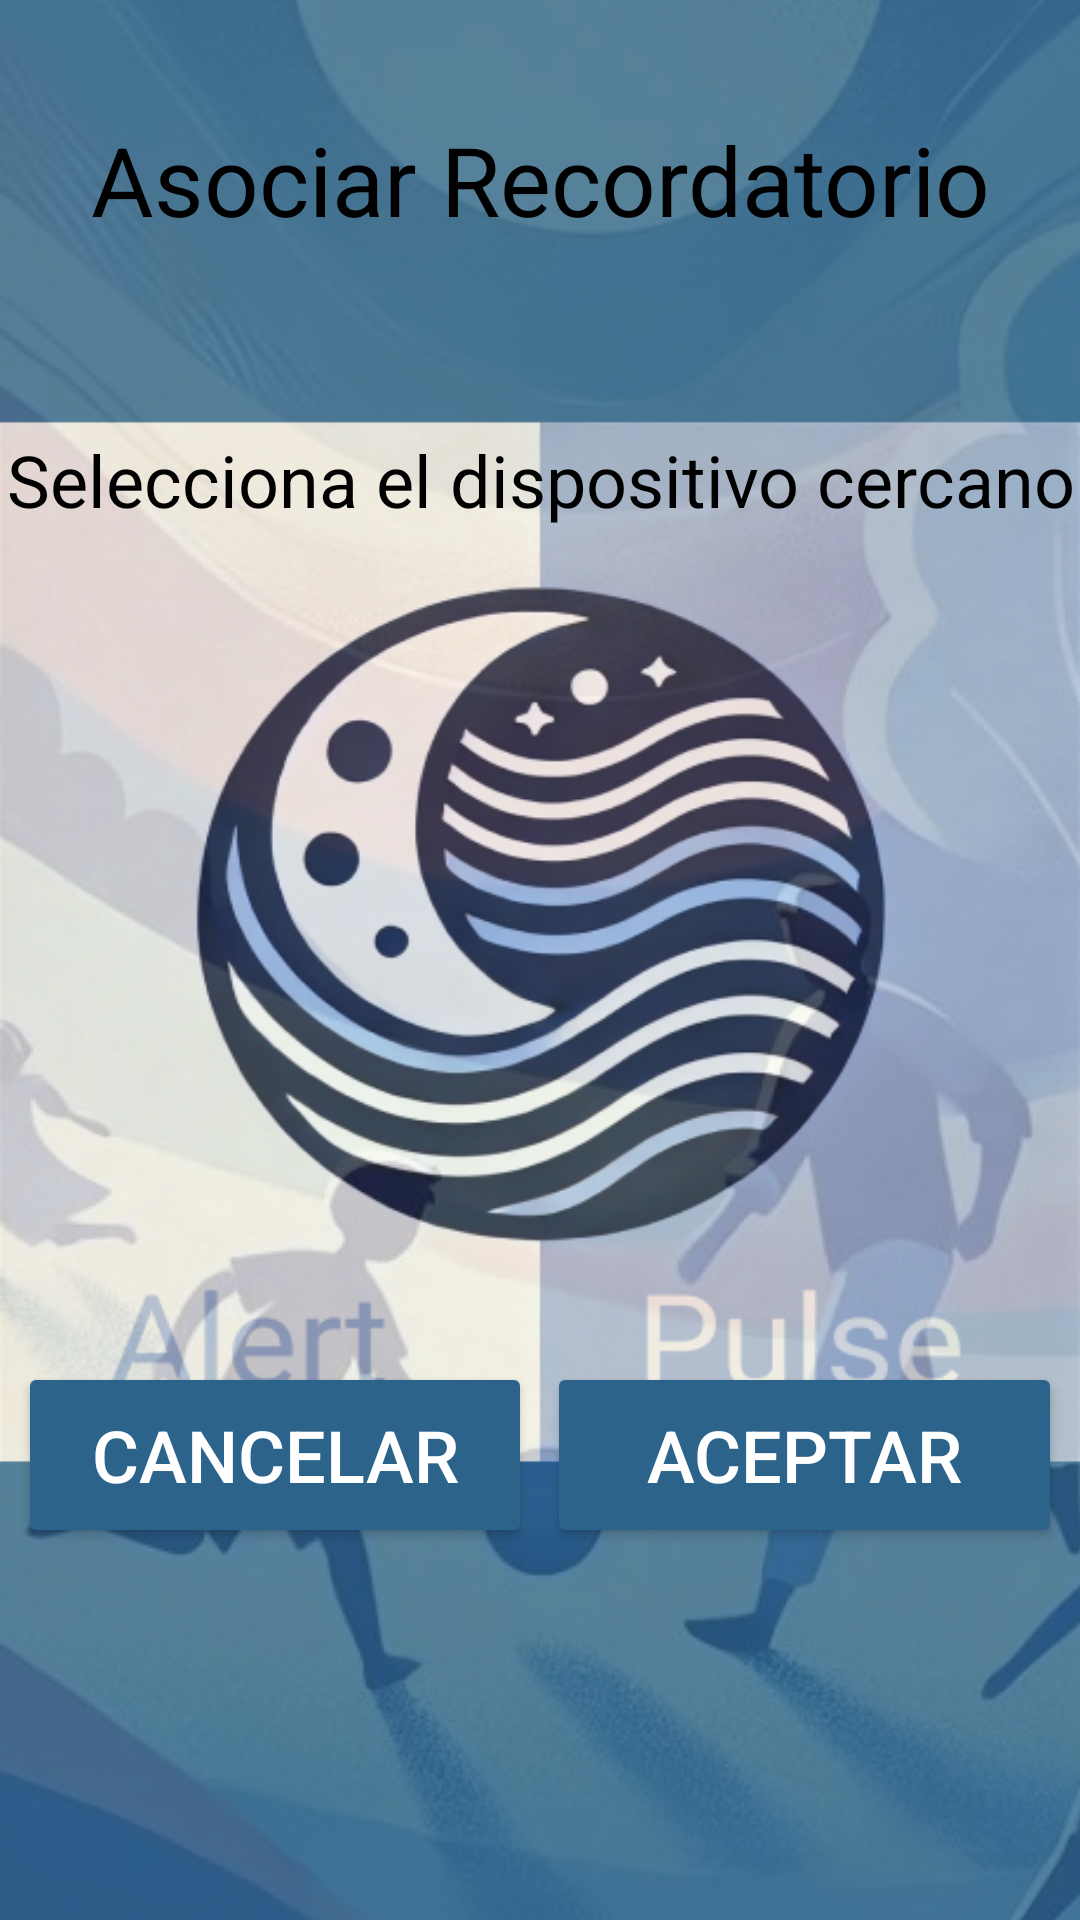

Reconstruct the res/layout file that produces this screen, plus the resources it refers to.
<!-- AndroidManifest.xml: application theme Theme.SplashScreen -->
<!-- res/layout/fragment_asociate_select_reminder.xml -->
<?xml version="1.0" encoding="utf-8"?>
<RelativeLayout xmlns:android="http://schemas.android.com/apk/res/android"
    xmlns:app="http://schemas.android.com/apk/res-auto"
    xmlns:tools="http://schemas.android.com/tools"
    android:id="@+id/asociateselectremindertest"
    android:paddingTop="10dp"
    android:layout_width="match_parent"
    android:layout_height="match_parent"
    android:layout_alignParentStart="true"
    android:layout_alignParentTop="true"
    android:background="@drawable/centered_background_two"
    android:clipToOutline="true"
    android:theme="@style/Theme.MyApplication"
    tools:context="com.alertpulse.myapplication.AsociateSelectFragment">

    
    <RelativeLayout
        xmlns:android="http://schemas.android.com/apk/res/android"
        android:id="@+id/section_4"
        android:layout_width="411dp"
        android:layout_height="100dp"
        android:clipToOutline="true"
        >
        <TextView
            android:id="@+id/crear_nueva"
            android:layout_centerVertical="true"
            android:layout_width="420dp"
            android:layout_height="50dp"
            android:text="@string/asociar_recordatorio"
            android:textAppearance="@style/crear_nueva"
            android:lineSpacingExtra="2sp"
            android:gravity="center_horizontal|center_vertical"
            />
    </RelativeLayout>

    
    <RelativeLayout
        xmlns:android="http://schemas.android.com/apk/res/android"
        android:id="@+id/section_5"
        android:layout_width="411dp"
        android:layout_height="100dp"
        android:clipToOutline="true"
        android:layout_below="@id/section_4"
        >
        <TextView
            android:id="@+id/asociar_info"
            android:layout_centerVertical="true"
            android:layout_width="420dp"
            android:layout_height="wrap_content"
            android:text="@string/asociar_selecciona"
            android:textAppearance="@style/asociar_info"
            android:lineSpacingExtra="2sp"
            android:gravity="center_horizontal|center_vertical"
            />
    </RelativeLayout>
    
    <RelativeLayout
        android:id="@+id/section_9"
        android:layout_width="411dp"
        android:layout_height="200dp"
        android:clipToOutline="true"


        android:layout_below="@id/section_5"
        >
        <androidx.recyclerview.widget.RecyclerView
            android:id="@+id/devicesRv"
            android:layout_width="match_parent"
            android:layout_height="match_parent"
            tools:listitem="@layout/fragment_devices_list"/>


    </RelativeLayout>


    <RelativeLayout
        android:id="@+id/section_11"
        android:layout_width="411dp"
        android:layout_height="150dp"
        android:clipToOutline="true"
        android:paddingLeft="4dp"
        android:paddingRight="4dp"
        android:layout_below="@id/section_9"
        >

        <Button
            android:id="@+id/buttonCancelAsociate"
            android:layout_width="203dp"
            android:layout_height="62dp"
            android:layout_centerVertical="true"
            android:layout_centerHorizontal="true"
            android:layout_alignParentLeft="true"
            android:layout_toLeftOf="@+id/center_divider_action"
            android:layout_marginLeft="2dp"
            android:backgroundTint="@color/schemesPrimary"
            android:text="@string/cancelar"
            android:textColor="@color/colorBackground"
            android:textSize="@dimen/textAppearanceHeadlineSmall" />

        <Button
            android:id="@+id/buttonAcceptAsociate"
            android:layout_width="203dp"
            android:layout_height="62dp"
            android:layout_centerVertical="true"
            android:layout_centerHorizontal="true"
            android:layout_alignParentRight="true"
            android:layout_marginRight="2dp"
            android:layout_toRightOf="@+id/center_divider_action"
            android:backgroundTint="@color/schemesPrimary"
            android:text="@string/aceptar"
            android:textColor="@color/colorBackground"
            android:textSize="@dimen/textAppearanceHeadlineSmall" />

        <View
            android:id="@+id/center_divider_action"
            android:layout_width="5dp"
            android:layout_height="match_parent"
            android:layout_centerInParent="true"
            android:visibility="invisible" />
    </RelativeLayout>
</RelativeLayout>
<!-- res/layout/fragment_devices_list.xml (included above) -->
<?xml version="1.0" encoding="utf-8"?>
<layout xmlns:android="http://schemas.android.com/apk/res/android"
    xmlns:app="http://schemas.android.com/apk/res-auto"
    xmlns:tools="http://schemas.android.com/tools">

    <data>
        <variable
            name="device"
            type="com.alertpulse.myapplication.models.Devices" />
    </data>

    <androidx.constraintlayout.widget.ConstraintLayout
        android:layout_width="match_parent"
        android:layout_height="wrap_content">

        <com.google.android.material.card.MaterialCardView
            android:id="@+id/cardViewArtist"
            android:layout_width="match_parent"
            android:layout_height="wrap_content"
            android:background="@color/schemesPrimaryContainer"
            android:backgroundTint="@color/schemesPrimaryContainer"
            app:cardCornerRadius="3dp"
            android:layout_marginBottom="2dp"
            app:layout_constraintBottom_toBottomOf="parent"
            app:layout_constraintEnd_toEndOf="parent"
            app:layout_constraintStart_toStartOf="parent"
            app:layout_constraintTop_toTopOf="parent"
            app:strokeColor="@color/schemesPrimaryContainer"
            style="@style/MaterialCardItemStyle"
            app:strokeWidth="1dp">

            <RelativeLayout
                android:layout_width="match_parent"
                android:layout_height="wrap_content"
                android:layout_margin="10dp"
                android:orientation="vertical">



                <TextView
                    android:id="@+id/artistNameTxt"
                    android:layout_width="match_parent"
                    android:layout_height="wrap_content"
                    android:layout_alignParentTop="true"
                    android:layout_centerVertical="true"
                    android:textColor="@color/black"
                    android:paddingStart="8dp"
                    android:paddingEnd="8dp"
                    android:paddingBottom="3dp"
                    android:text="@{device.name}"
                    android:textSize="@dimen/textAppearanceHeadlineSmall"
                    tools:text="Mi Band6" />





                
                <ImageView
                    android:id="@+id/deleteAsociateIcon"
                    android:layout_width="wrap_content"
                    android:layout_height="wrap_content"
                    android:layout_alignParentRight="true"
                    android:layout_centerVertical="true"
                    android:src="@drawable/baseline_delete_48"
                    android:contentDescription="First Icon"
                    android:paddingStart="4dp" />

                
                <ImageView
                    android:id="@+id/linkIcon"
                    android:layout_width="wrap_content"
                    android:layout_height="wrap_content"
                    android:layout_toLeftOf="@id/deleteAsociateIcon"
                    android:layout_centerVertical="true"
                    android:src="@drawable/baseline_link_48"
                    android:contentDescription="Second Icon"
                    android:paddingEnd="4dp" />



            </RelativeLayout>

        </com.google.android.material.card.MaterialCardView>

    </androidx.constraintlayout.widget.ConstraintLayout>

</layout>
<!-- resources referenced by this layout -->
<resources>
  <color name="black">#FF000000</color>
  <color name="colorBackground">#FFFFFF</color>
  <color name="schemesPrimary">#2B638B</color>
  <color name="schemesPrimaryContainer">#CCE5FF</color>
  <dimen name="textAppearanceHeadlineSmall">24sp</dimen>
  <string name="aceptar">Aceptar</string>
  <string name="asociar_recordatorio">Asociar Recordatorio</string>
  <string name="asociar_selecciona">Selecciona el dispositivo cercano</string>
  <string name="cancelar">Cancelar</string>
  <style name="asociar_info">
          <item name="android:textSize">@dimen/textAppearanceHeadlineSmall</item>
          <item name="android:textColor">#000000</item>
      </style>
  <style name="crear_nueva">
          <item name="android:textSize">@dimen/textAppearanceHeadlineLarge</item>
          <item name="android:textColor">#000000</item>
      </style>
  <color name="schemesOnSecondaryContainer">#1D192B</color>
  <style name="Base.Theme.MyApplication" parent="Theme.Material3.DayNight.NoActionBar">
          
          
      </style>
  <color name="md_theme_primary">#415F91</color>
  <color name="md_theme_onPrimary">#FFFFFF</color>
  <color name="md_theme_primaryContainer">#D6E3FF</color>
  <color name="md_theme_onPrimaryContainer">#001B3E</color>
  <color name="md_theme_secondary">#565F71</color>
  <color name="md_theme_onSecondary">#FFFFFF</color>
  <color name="md_theme_secondaryContainer">#D4E4F6</color>
  <color name="md_theme_onSecondaryContainer">#131C2B</color>
  <color name="md_theme_tertiary">#705575</color>
  <color name="md_theme_onTertiary">#FFFFFF</color>
  <color name="md_theme_tertiaryContainer">#CCE5FF</color>
  <color name="md_theme_onTertiaryContainer">#28132E</color>
  <color name="md_theme_error">#BA1A1A</color>
  <color name="md_theme_onError">#FFFFFF</color>
  <color name="md_theme_errorContainer">#FFDAD6</color>
  <color name="md_theme_onErrorContainer">#410002</color>
  <color name="md_theme_background">#F9F9FF</color>
  <color name="md_theme_onBackground">#191C20</color>
  <color name="md_theme_surface">#F9F9FF</color>
  <color name="md_theme_onSurface">#191C20</color>
  <color name="md_theme_surfaceVariant">#E0E2EC</color>
  <color name="md_theme_onSurfaceVariant">#44474E</color>
  <color name="md_theme_outline">#74777F</color>
  <color name="md_theme_outlineVariant">#C4C6D0</color>
  <color name="md_theme_inverseSurface">#2E3036</color>
  <color name="md_theme_inverseOnSurface">#F0F0F7</color>
  <color name="md_theme_inversePrimary">#AAC7FF</color>
  <color name="md_theme_primaryFixed">#D6E3FF</color>
  <color name="md_theme_onPrimaryFixed">#001B3E</color>
  <color name="md_theme_primaryFixedDim">#AAC7FF</color>
  <color name="md_theme_onPrimaryFixedVariant">#284777</color>
  <color name="md_theme_secondaryFixed">#DAE2F9</color>
  <color name="md_theme_onSecondaryFixed">#131C2B</color>
  <color name="md_theme_secondaryFixedDim">#BEC6DC</color>
  <color name="md_theme_onSecondaryFixedVariant">#3E4759</color>
  <color name="md_theme_tertiaryFixed">#FAD8FD</color>
  <color name="md_theme_onTertiaryFixed">#28132E</color>
  <color name="md_theme_tertiaryFixedDim">#DDBCE0</color>
  <color name="md_theme_onTertiaryFixedVariant">#573E5C</color>
  <color name="md_theme_surfaceDim">#D9D9E0</color>
  <color name="md_theme_surfaceBright">#F9F9FF</color>
  <color name="md_theme_surfaceContainerLowest">#FFFFFF</color>
  <color name="md_theme_surfaceContainerLow">#F3F3FA</color>
  <color name="md_theme_surfaceContainer">#EDEDF4</color>
  <color name="md_theme_surfaceContainerHigh">#E7E8EE</color>
  <color name="md_theme_surfaceContainerHighest">#E2E2E9</color>
  <dimen name="textAppearanceHeadlineLarge">32sp</dimen>
  <color name="schemesSecondary">#51606F</color>
  <color name="schemesSurfaceContainerHighest">#E0E7E9</color>
  <color name="schemesOnSurfaceVariant">#49454F</color>
</resources>
